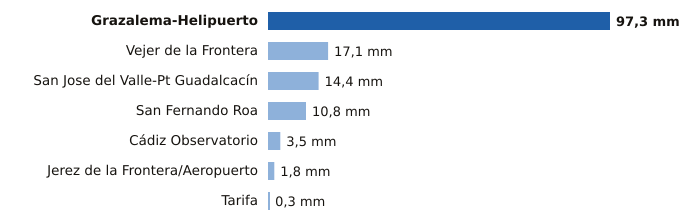

The file beside this chart, header and first rows:
estacion, provincia, mm
Grazalema-Helipuerto, Cádiz, 97.3
Vejer de la Frontera, Cádiz, 17.1
San Jose del Valle-Pt Guadalcacín, Cádiz, 14.4
San Fernando Roa, Cádiz, 10.8
Cádiz Observatorio, Cádiz, 3.5
Jerez de la Frontera/Aeropuerto, Cádiz, 1.8
Tarifa, Cádiz, 0.3
